The GitHub repository GabrielMacielZavarize/identificadordeabelha contains a labelled image folder "processed_campo_aug" with 6 categories: cleopatra, cupreola, discors, euterpe, semele, sparsilis. Examples follow, each with its label.

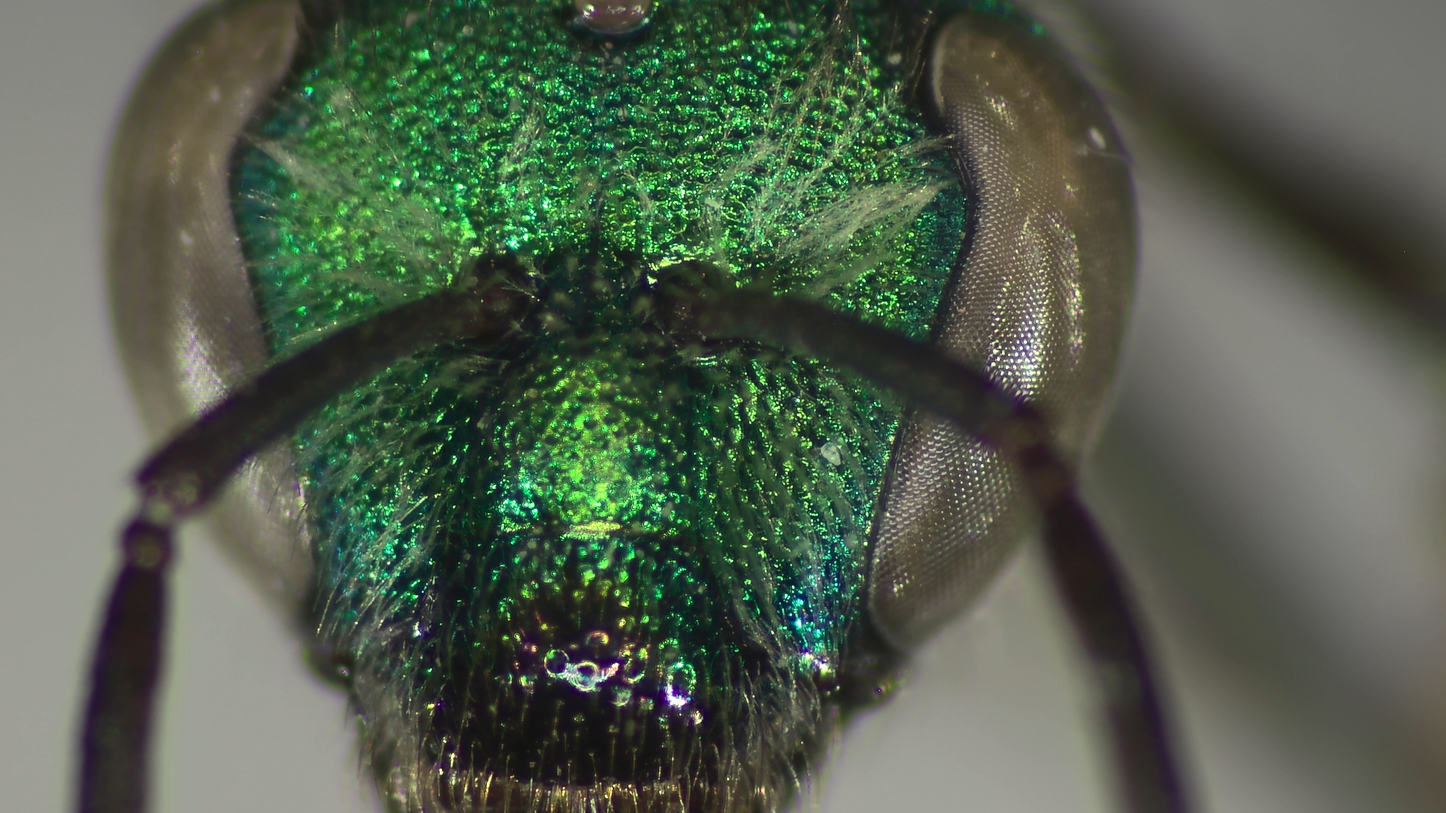
Label: semele

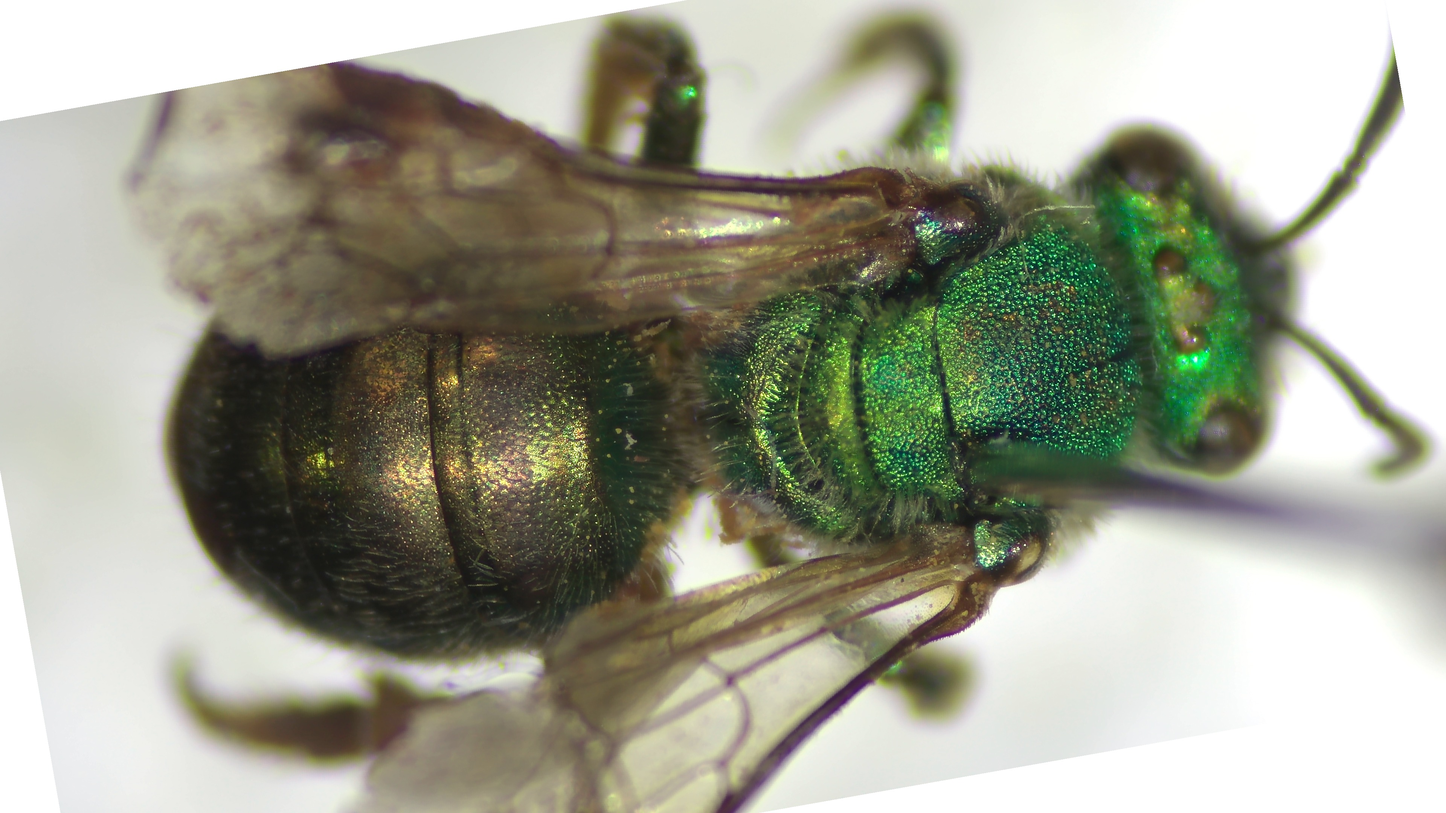
Label: euterpe

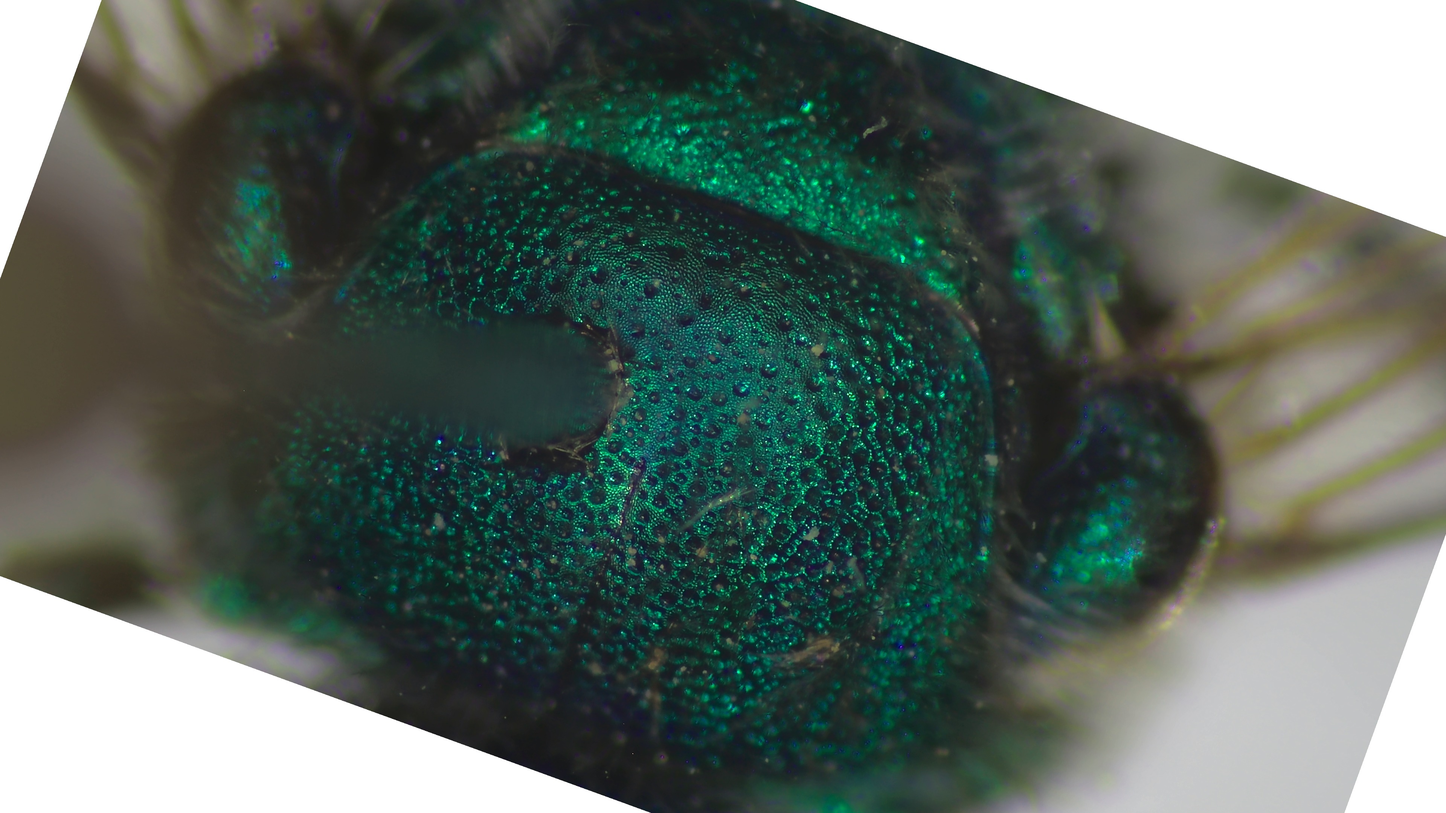
Label: cleopatra

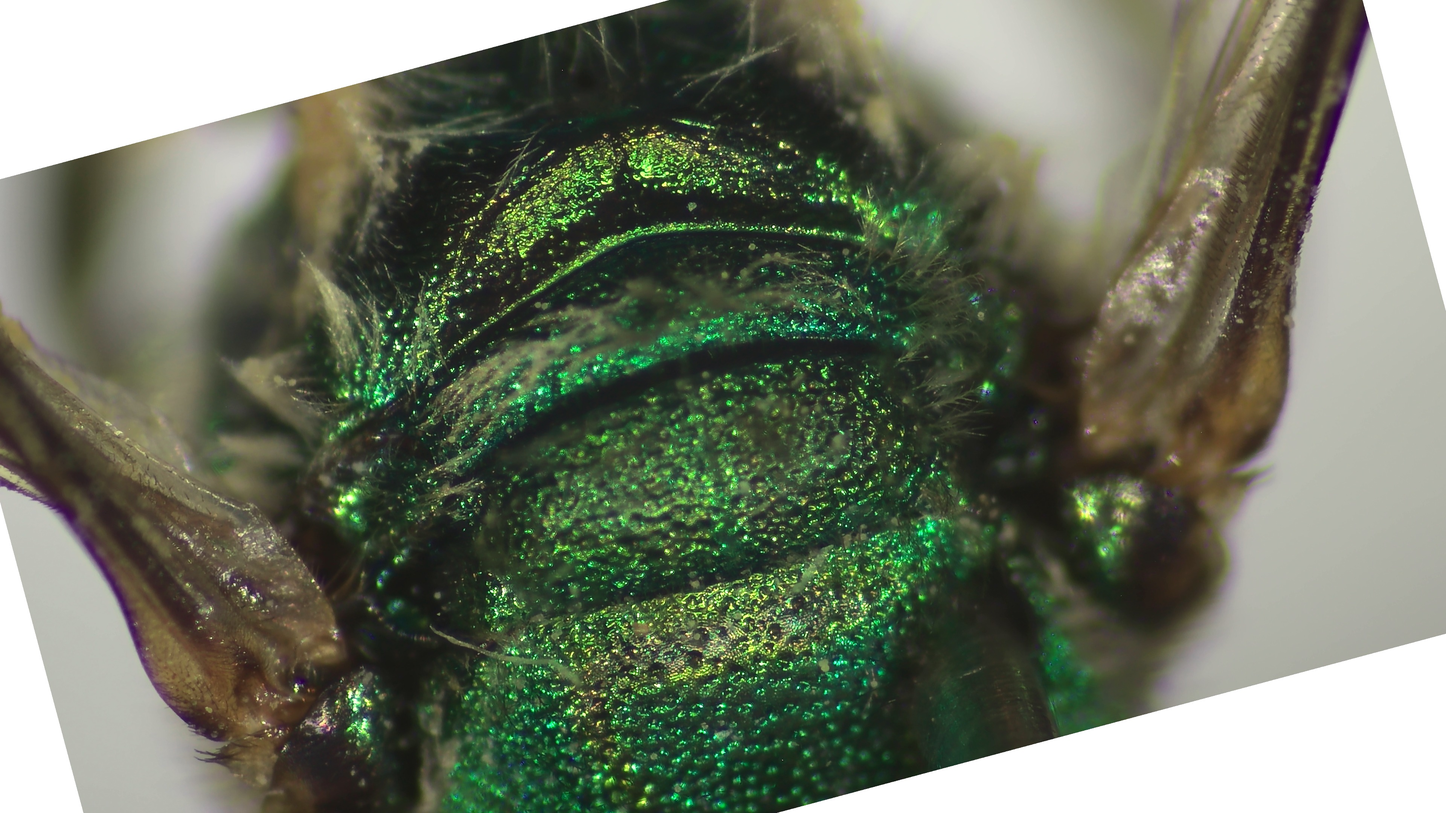
Label: discors

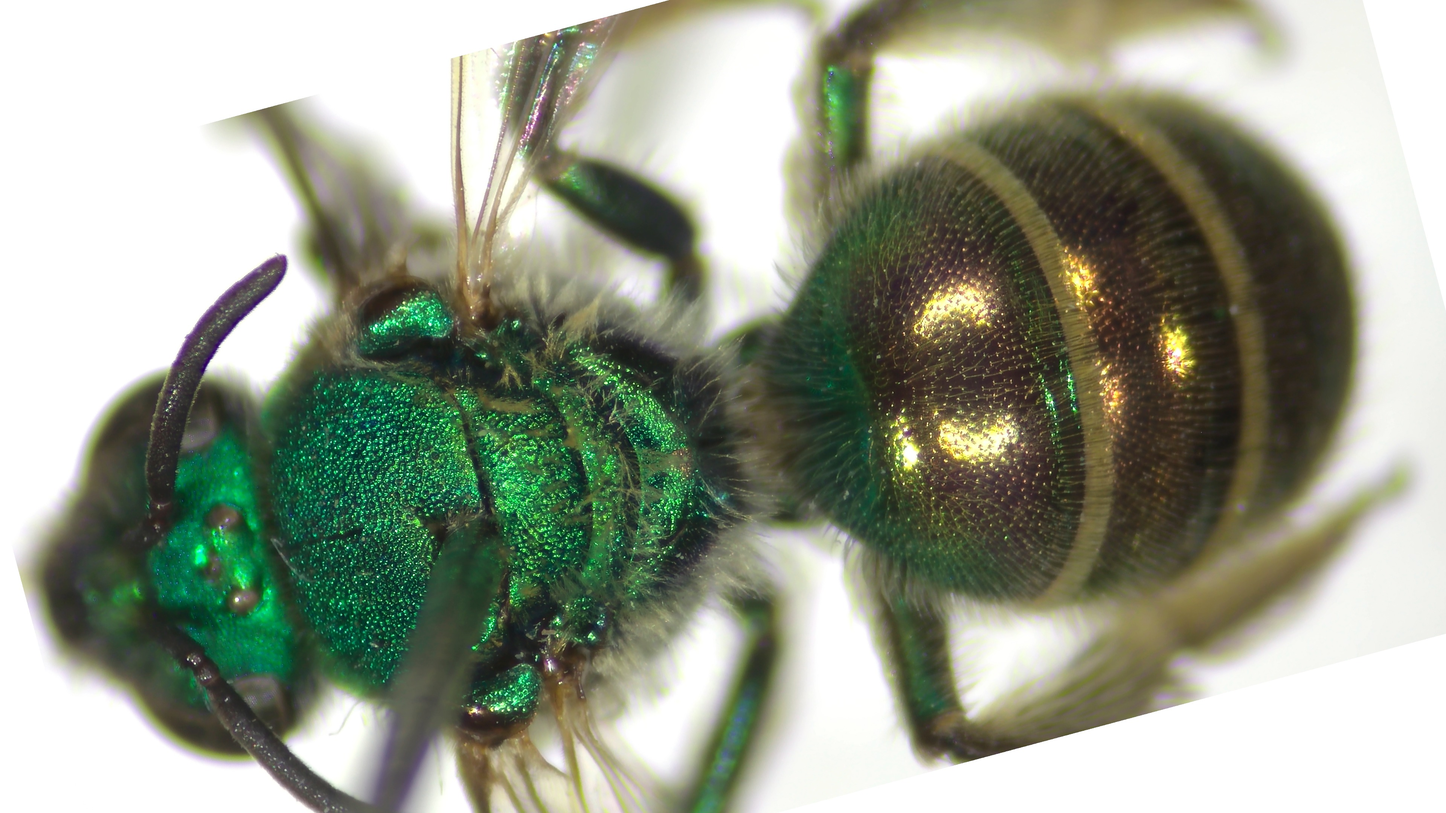
Label: cupreola

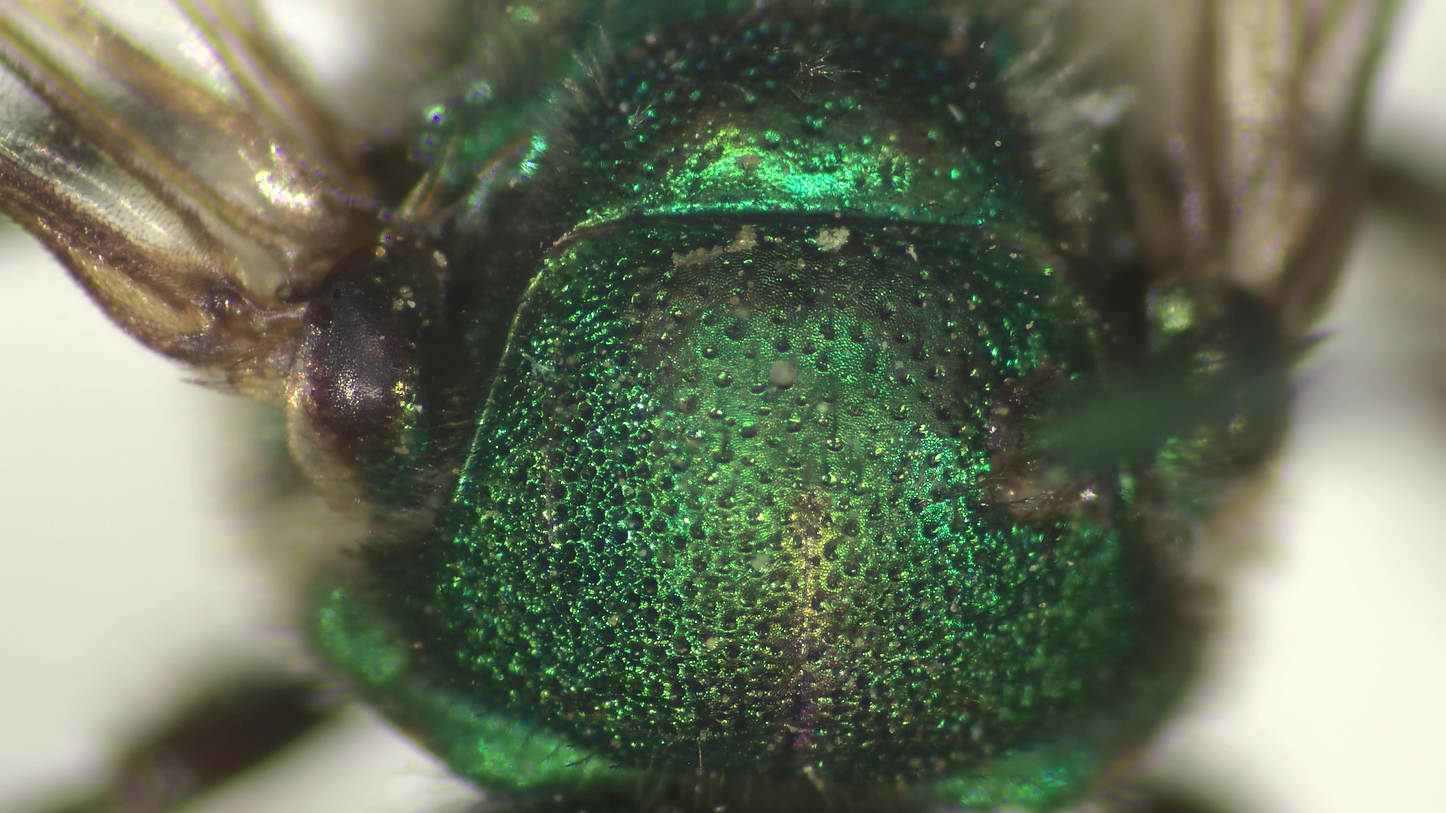
Label: sparsilis
